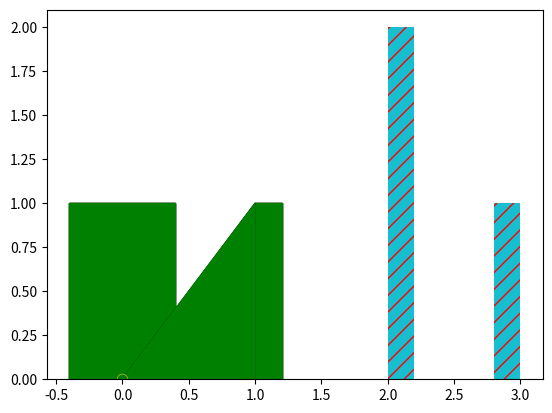

Reproduce this figure in Python.
"""#874 调研：哪些 setter 会让 3.11 的未设模式花纹色按「当前 rcParams」重解析（不进产品）。

对「rc_context({'hatch.color': 'red'}) 里建、环境 hatch.color 是默认」的 Patch / Collection，
逐个调 setter 后读花纹色，看是否还是 red。≤3.10 没有 hatch.color 重解析，读 _hatch_color。
"""

from __future__ import annotations

import matplotlib as mpl
import matplotlib.pyplot as plt

print("matplotlib", mpl.__version__)
fig, ax = plt.subplots()


def hat(a):
    if hasattr(a, "_hatchcolors"):
        h = a._hatchcolors
        return h if isinstance(h, str) else [tuple(round(float(x), 2) for x in r) for r in h]
    h = a._hatch_color
    return h if isinstance(h, str) else tuple(round(float(x), 2) for x in h)


def make(kind):
    with mpl.rc_context({"hatch.color": "red"}):
        if kind == "bar":
            return ax.bar([0], [1], hatch="//")[0]
        if kind == "fill_between":
            return ax.fill_between([0, 1], [0, 1], hatch="//")
        if kind == "scatter":
            return ax.scatter([0], [0], hatch="//")
        if kind == "hist_patch":
            return ax.hist([1, 2, 2, 3], hatch="//")[2][0]


STEPS = {
    "(创建后)": lambda a: None,
    "set_alpha(0.5)": lambda a: a.set_alpha(0.5),
    "set_alpha(None)": lambda a: a.set_alpha(None),
    "set_fill(False)": lambda a: a.set_fill(False),
    "set_fill(True)": lambda a: a.set_fill(True),
    "set_edgecolor('k')": lambda a: a.set_edgecolor("k"),
    "set_facecolor('b')": lambda a: a.set_facecolor("b"),
    "set_hatch('x')": lambda a: a.set_hatch("x"),
    "set_linewidth(2)": lambda a: a.set_linewidth(2),
    "set_color('g')": lambda a: a.set_color("g"),
}
for kind in ("bar", "hist_patch", "fill_between", "scatter"):
    out = []
    for name, fn in STEPS.items():
        a = make(kind)
        try:
            fn(a)
            out.append(f"{name}: {hat(a)}")
        except AttributeError:
            out.append(f"{name}: n/a")
    print(kind, "|", " ; ".join(out))


# --- 原型验证（调研）：首次触碰前钉住，alpha / fill 往返后是否回到创建时的值 ---------------------------
def pin(a):
    if getattr(a, "_original_hatchcolor", 0) is None and hasattr(a, "set_hatchcolor"):
        a.set_hatchcolor(a._hatchcolors if hasattr(a, "_hatchcolors") else a._hatch_color)  # noqa: SLF001


if hasattr(mpl.patches.Patch, "set_hatchcolor"):
    for ctxval in ("red", "edge", (1.0, 0.0, 0.0, 0.25)):
        for kind in ("bar", "fill_between", "scatter"):
            with mpl.rc_context({"hatch.color": ctxval}):
                a = {
                    "bar": lambda: ax.bar([0], [1], hatch="//")[0],
                    "fill_between": lambda: ax.fill_between([0, 1], [0, 1], hatch="//"),
                    "scatter": lambda: ax.scatter([0], [0], hatch="//"),
                }[kind]()
            before = hat(a)
            pin(a)
            a.set_alpha(0.5)
            mid = hat(a)
            a.set_alpha(None)
            if hasattr(a, "set_fill"):
                a.set_fill(False)
                a.set_fill(True)
            after = hat(a)
            print(
                f"PIN ctx={ctxval} {kind}: before={before} mid={mid} after={after} roundtrip={'OK' if before == after else 'DIVERGE'}"
            )

    # r4221057303 的真形状：环境 hatch.color 非 'edge'，局部 rc_context 用 'edge' 建
    mpl.rcParams["hatch.color"] = "red"
    for use in (False, True):
        with mpl.rc_context({"hatch.color": "edge"}):
            a = ax.bar([0], [1], hatch="//")[0]
        if use:
            pin(a)
        a.set_alpha(0.5)
        a.set_alpha(None)
        print(
            f"EDGE-SENTINEL ambient=red pin={use}: after alpha round trip -> {hat(a)} (创建时 'edge')"
        )
